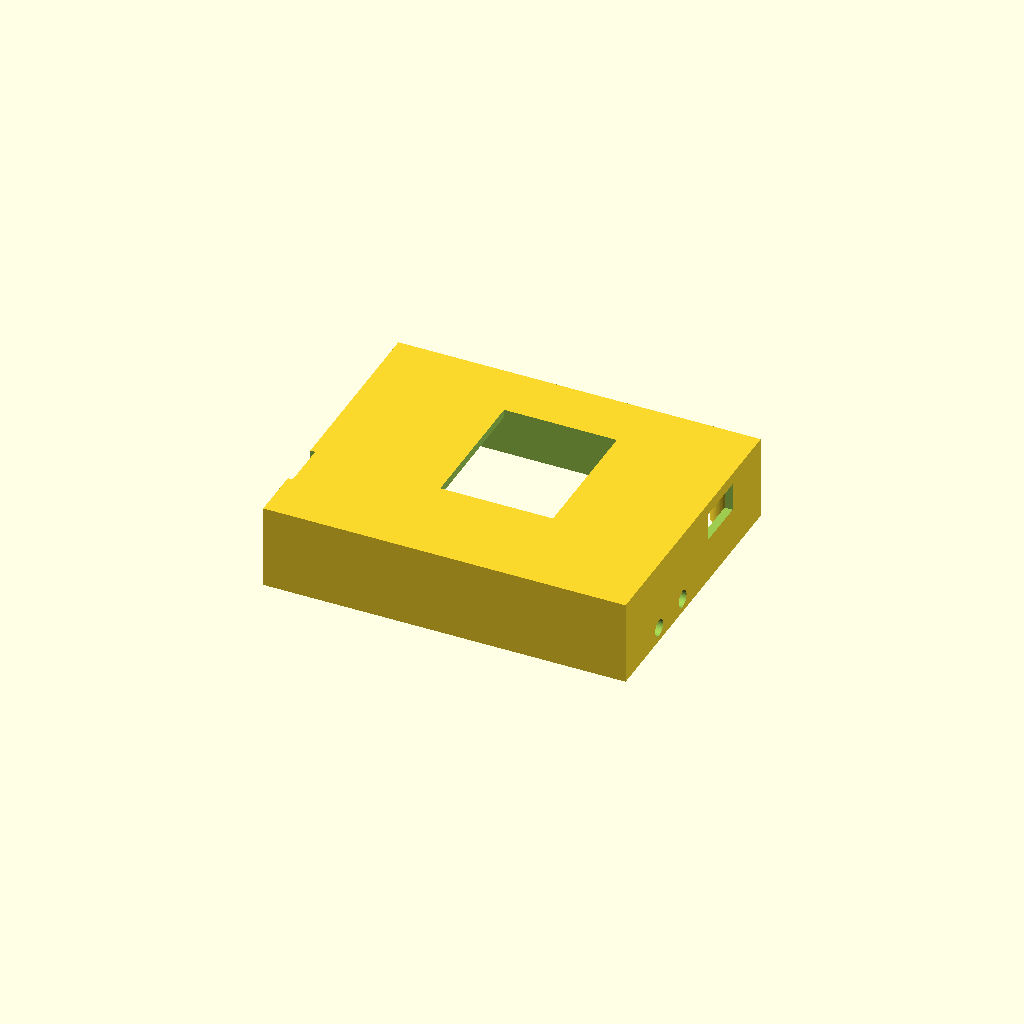
Cell 1: rendered with the file's own defaults.
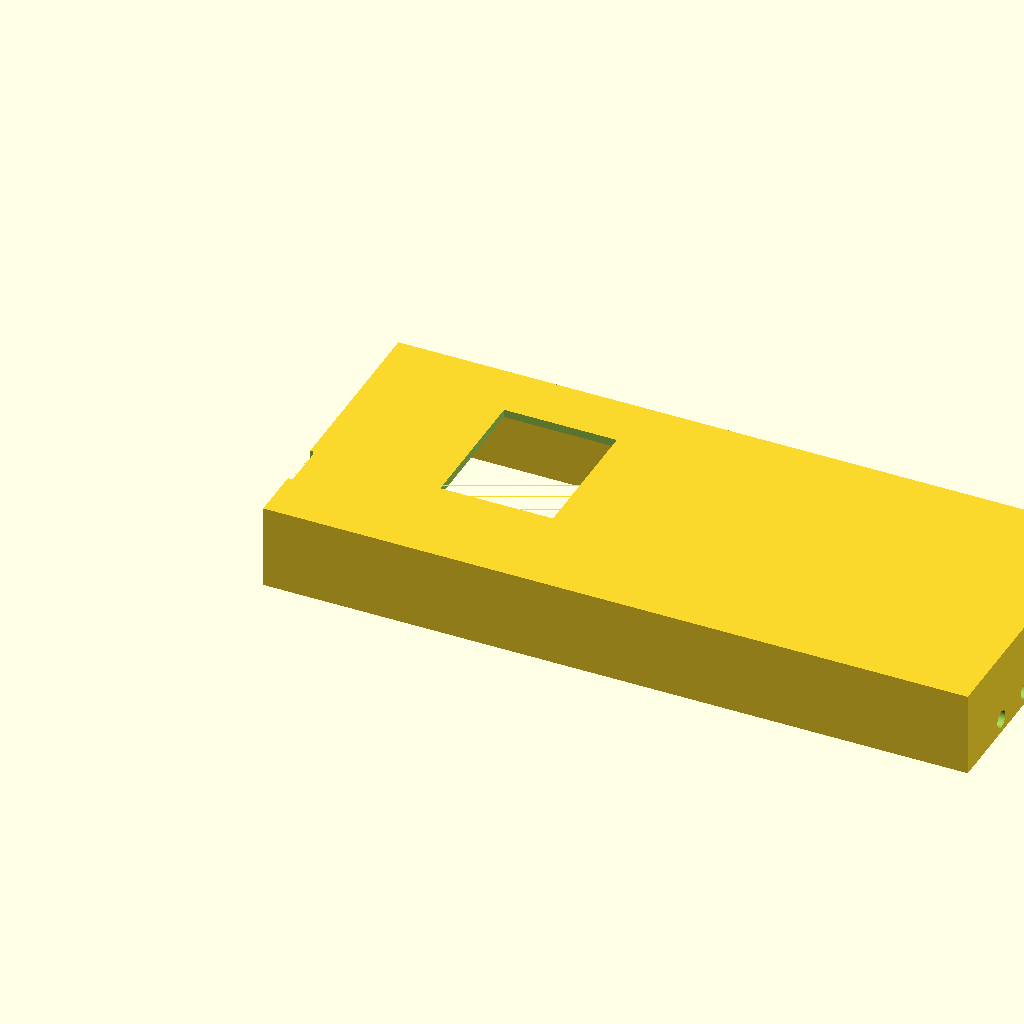
Cell 2: the same model with pcb_x = 170.
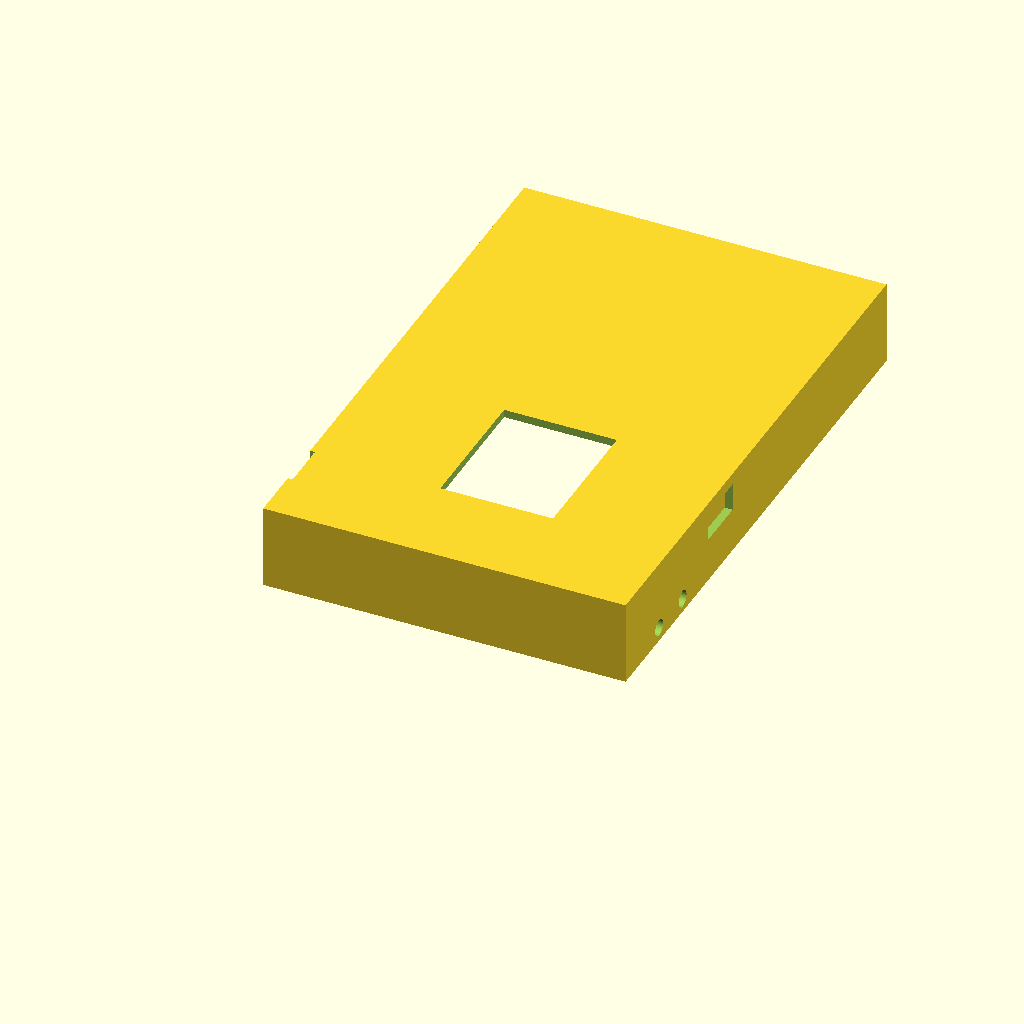
Cell 3: pcb_y = 134 (everything else at default).
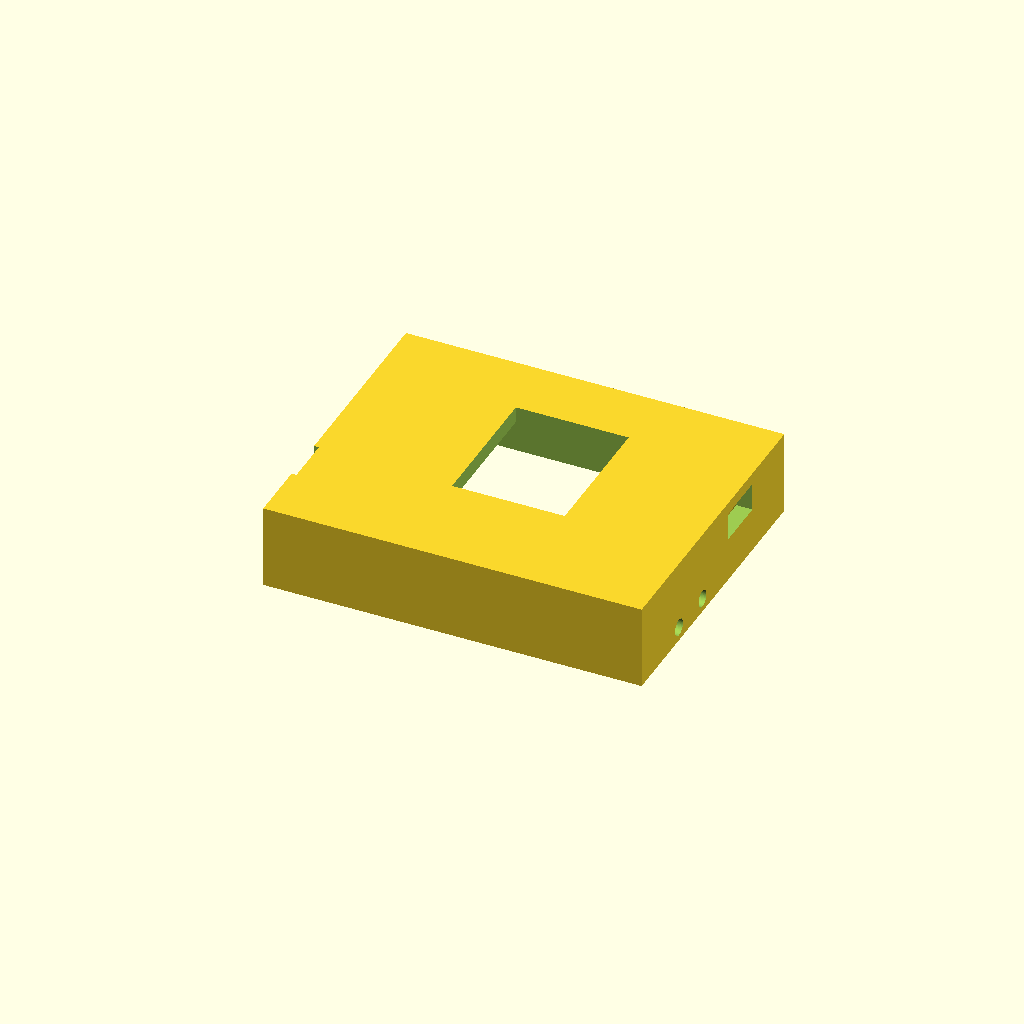
Cell 4 — grosor_pared set to 4, the other parameters unchanged.
One fixed orthographic camera (rotation 55°, 0°, 25°; colour scheme Cornfield) for every cell.
OpenSCAD source file mechanical/supaclock_top_case.scad:
// =============================================================================
// SupaClock - Top Case parametrico
// Generado a partir de SupaClock_Carrier.kicad_pcb (PUC IEE2913, Grupo 10)
//
// El top case se atornilla al bottom case con los mismos 4 tornillos M3 que
// pasan a traves de los standoffs del bottom y de la PCB, y muerden los
// pilares internos de este top case.
//
// Sistema de coordenadas (top-case local): X derecha, Y arriba, Z hacia arriba.
// Origen = esquina inferior-izquierda EXTERIOR. La "base" del top case (Z=0)
// es la cara que apoya sobre el borde superior del bottom case. La "tapa"
// con la ventana de la pantalla esta en Z = altura_top.
// =============================================================================

$fn = 64;
eps = 0.01;

// ---------------------------- PARAMETROS -------------------------------------
pcb_x          = 85.0;
pcb_y          = 67.0;
grosor_pared   = 2.0;    // debe coincidir con el bottom case
clearance      = 0.5;    // debe coincidir con el bottom case
pcb_thickness  = 1.6;    // FR4 estandar

// Altura util por encima de la PCB. Componentes a alojar:
//   - XIAO ESP32-S3 SOCKETEADO con headers 1x7: 8.5mm socket + 1mm board
//     => USB-C centerline ~11.0mm sobre PCB (Z = pcb_thickness + 11 = 12.6)
//     => USB-C body top edge ~Z = 14.1mm en frame top-case
//   - Bateria Galaxy Watch 4 (4mm) sobre el PCB al lado del display
//     => top de bateria ~Z = 5.6mm (no critica)
//   - Display ST7789 1.69" encajado en J7 (socket 8.5mm + board ~1.5mm)
//     => superficie del display ~Z = 11.6mm
// Componente mas alto = USB-C (~14.1). Con clearance 1.5mm + grosor_pared 2mm
// => altura_top minima = 17.6 => uso 18 para holgura.
altura_top     = 21.0;

// Standoffs / pilares internos del top case
standoff_od        = 7.0;    // diametro exterior del pilar (>= cabeza M3 ~7.0mm)
use_inserts        = true;   // true para usar insertos metalicos M3 (heat-set), false para rosca directa
insert_od          = 4.2;    // Diametro del agujero para el inserto metalico (tipico 4.0 - 4.2 mm)
insert_depth       = 5.0;    // Profundidad del inserto metalico (longitud del inserto + margen, tipico 4 - 5 mm)
screw_clearance_d  = 3.2;    // Agujero de alivio para el perno despues del inserto
standoff_id        = use_inserts ? insert_od : 2.7; // Diametro interior del pilar (segun modo)

// ----------------- VENTANA DEL DISPLAY ST7789 1.69" --------------------------
// J7 esta rotado -90 deg en el PCB => la fila de 8 pines corre HORIZONTAL
// (a lo largo de X) en Y = 53.5. El modulo ST7789 1.69" se enchufa con su
// arista corta de 8 pines sobre J7 y su cuerpo se extiende HACIA ABAJO (-Y)
// ocupando aprox Y = 53.5 -> 15.5 (38 mm de alto) y X = 53.78 +- 15 (30 mm).
//
// Modulo tipico 240x280 (1.69"): body ~30 x 38 mm, area activa ~28 x 34 mm.
// La ventana se hace sobre el area activa (no el body completo) para tapar
// los bezels del modulo y que solo se vea pantalla por fuera.
display_pos    = [44.28, 38.5];   // centro del area activa (PCB-local Y-up)
display_w      = 28.0;             // ancho de la ventana (X)
display_h      = 34.0;             // alto de la ventana (Y, en direccion del body)

// ----------------- BOTONES LATERALES (pared derecha) -------------------------
// SW1 SELECT y SW2 NEXT son tactiles side-press 3.5x7.8x3.8 mm rotados 90 deg,
// con la cara de pulsado apuntando hacia +X (pared derecha de la caja).
// Coordenadas extraidas: SW1 (82.05, 15.375), SW2 (81.95, 27.875).
btn_positions  = [
    [82.05, 15.375],   // SW1 SELECT
    [81.95, 27.875]    // SW2 NEXT
];
btn_hole_d     = 4.2;                  // Aumentado de 4.0 a 4.2 para evitar roce/atasco
btn_z_above_pcb = 1.9;                 // altura del centro del cuerpo sobre la PCB

// ----------------- USB-C del XIAO ESP32-S3 (pared derecha) -------------------
// U1 (XIAO) esta en PCB-local (75, 48) Y-up, rotacion 0. El conector USB-C del
// XIAO esta en la arista corta +X del modulo, sobresaliendo ~1.5mm del cuerpo
// del modulo. Como U1 esta cerca del borde derecho del PCB, el USB-C queda
// EN la pared derecha del case (X case-local ~88-90).
//
// Centro del USB-C en PCB-local Y-up: (86.3, 48). Solo importa Y para el cut
// rectangular en la pared. Altura del centerline = pcb_thickness + 11.0
// (socket 8.5 + XIAO board 1 + 1/2 USB-C body 1.5) = 12.6 en frame top-case.
usb_pos_y       = 48.0;                // PCB-local Y del centro del USB-C
usb_width_y     = 13.0;                // Aumentado de 10.0 a 13.0 para cables convencionales
usb_height_z    = 7.0;                 // Aumentado de 4.0 a 7.0 para cables convencionales
usb_z_above_pcb = 13.0;                // altura del centerline USB-C sobre la PCB

// ----------------- JACK 3.5 mm para AD8232 (RA/LA/RL via cable) --------------
// J13 (1x03) esta en PCB-local Y-up (13.525, 7.475), cerca de la arista
// inferior. El jack 3.5 mm TRS panel-mount se monta con su cuerpo sobre la
// PCB y su rosca sale por la pared INFERIOR del top case (la pared en Y = 0).
// Diametro de montaje tipico: 6.0-6.5 mm; centro a 3 mm sobre la cara superior
// de la PCB (asumiendo jack panel-mount estandar acoplado por cable a J13).
jack_x         = 13.525;               // X (PCB-local) del centro del jack, sobre J13
jack_d         = 6.5;                  // diametro del agujero pasante en la pared
jack_z_above_pcb = 12.6;                // altura del eje del jack sobre la PCB
jack_recess_d  = 12.0;                 // Diametro del rebaje para el conector en L o tuerca
jack_recess_x  = 1.20;                 // Coordenada X absoluta de fin de rebaje, deja ~0.8mm de pared

// ----------------- AGUJEROS DE MONTAJE (MH1..MH4) ----------------------------
mh_positions = [
    [ 3.5, 63.5],  // MH1
    [81.5, 63.5],  // MH2
    [ 3.5,  3.5],  // MH3
    [81.5,  3.5]   // MH4
];

// ---------------------- DIMENSIONES DERIVADAS --------------------------------
inner_x      = pcb_x + clearance * 2;
inner_y      = pcb_y + clearance * 2;
outer_x      = inner_x + grosor_pared * 2;
outer_y      = inner_y + grosor_pared * 2;
pcb_off_x    = grosor_pared + clearance;
pcb_off_y    = grosor_pared + clearance;

// La PCB (cara superior) queda dentro del top case en Z = pcb_thickness
// (ya que la base del top case Z=0 coincide con la cara superior del bottom
// case, y la PCB sobresale exactamente pcb_thickness por encima del borde de
// los standoffs del bottom case).
btn_z = pcb_thickness + btn_z_above_pcb;
jack_z = pcb_thickness + jack_z_above_pcb;
usb_z_center = pcb_thickness + usb_z_above_pcb;
ceiling_z = altura_top - grosor_pared;

// ============================== CONSTRUCCION =================================

// 1) Cuerpo + recortes (caja cerrada arriba, abierta abajo)
difference() {
    // Caja exterior solida
    cube([outer_x, outer_y, altura_top]);

    // Cavidad interior (abre por abajo)
    translate([grosor_pared, grosor_pared, -eps])
        cube([inner_x, inner_y, ceiling_z + eps]);

    // Ventana del display (atraviesa la tapa)
    translate([
        display_pos[0] + pcb_off_x - display_w / 2,
        display_pos[1] + pcb_off_y - display_h / 2,
        ceiling_z - eps
    ])
        cube([display_w, display_h, grosor_pared + 2 * eps]);

    // Orificios para los botones (atraviesan la pared derecha)
    for (b = btn_positions)
        translate([outer_x - grosor_pared - eps,
                   b[1] + pcb_off_y,
                   btn_z])
            rotate([0, 90, 0])
                cylinder(h = grosor_pared + 2 * eps, d = btn_hole_d);

    // Orificio para el jack 3.5 mm (atraviesa la pared izquierda, eje a lo largo de +X)
    translate([-eps, 16.586 + pcb_off_y, jack_z])
        rotate([0, 90, 0])
            cylinder(h = grosor_pared + 2 * eps, d = jack_d);

    // Rebaje circular para el cuerpo del conector en L o tuerca
    translate([-eps, 16.586 + pcb_off_y, jack_z])
        rotate([0, 90, 0])
            cylinder(h = jack_recess_x + eps, d = jack_recess_d);

    // Canal vertical para salida del cable del conector en L
    translate([-eps, 16.586 + pcb_off_y - jack_recess_d / 2, jack_z])
        cube([jack_recess_x + eps, jack_recess_d, altura_top - jack_z + eps]);

    // Cutout USB-C en la pared derecha (rectangular, atraviesa grosor_pared)
    translate([outer_x - grosor_pared - eps,
               usb_pos_y + pcb_off_y - usb_width_y / 2,
               usb_z_center - usb_height_z / 2])
        cube([grosor_pared + 2 * eps, usb_width_y, usb_height_z]);
}

// 2) Pilares internos en las 4 esquinas, con agujero axial para tornillo M3.
//    Apoyan sobre la cara SUPERIOR de la PCB (Z = pcb_thickness en frame
//    top-case) y suben hasta el techo. Asi el PCB queda sandwich entre los
//    standoffs del bottom case (por debajo) y estos pilares (por arriba).
//    Se anaden DESPUES del difference para que queden como solido nuevo
//    dentro de la cavidad interior.
// Pilares internos en las 4 esquinas, apoyando sobre la cara superior del PCB.
// Cada pilar se conecta solidamente a las paredes laterales con costillas (ribs)
// para evitar que se quiebren por fatiga o torque al atornillar.
pillar_h = ceiling_z - pcb_thickness;
rib_w = 6.0; // Espesor de las costillas de refuerzo

module reinforced_pillar(p) {
    px = p[0] + pcb_off_x;
    py = p[1] + pcb_off_y;
    
    difference() {
        union() {
            // Cilindro principal del pilar
            translate([px, py, pcb_thickness])
                cylinder(h = pillar_h, d = standoff_od);
            
            // Costilla de refuerzo hacia la pared X
            if (p[0] < pcb_x / 2) {
                translate([grosor_pared, py - rib_w/2, pcb_thickness])
                    cube([px - grosor_pared, rib_w, pillar_h]);
            } else {
                translate([px, py - rib_w/2, pcb_thickness])
                    cube([(outer_x - grosor_pared) - px, rib_w, pillar_h]);
            }
            
            // Costilla de refuerzo hacia la pared Y
            if (p[1] < pcb_y / 2) {
                translate([px - rib_w/2, grosor_pared, pcb_thickness])
                    cube([rib_w, py - grosor_pared, pillar_h]);
            } else {
                translate([px - rib_w/2, py, pcb_thickness])
                    cube([rib_w, (outer_y - grosor_pared) - py, pillar_h]);
            }
        }
        
        if (use_inserts) {
            // Alojamiento del inserto metalico M3 (desde la base del pilar que toca la PCB)
            translate([px, py, pcb_thickness - eps])
                cylinder(h = insert_depth + eps, d = insert_od);
            
            // Agujero de alivio/paso para el perno por encima del inserto (evita atascos de tornillos largos)
            translate([px, py, pcb_thickness + insert_depth - eps])
                cylinder(h = pillar_h - insert_depth + 2 * eps, d = screw_clearance_d);
        } else {
            // Agujero roscado central pasante original (self-tap en plastico)
            translate([px, py, pcb_thickness - eps])
                cylinder(h = pillar_h + 2 * eps, d = standoff_id);
        }
    }
}

for (p = mh_positions) reinforced_pillar(p);
Parameter table extracted from the source (name, type, default, range or options):
eps: number, default 0.01
pcb_x: number, default 85
pcb_y: number, default 67
grosor_pared: number, default 2
clearance: number, default 0.5
pcb_thickness: number, default 1.6
altura_top: number, default 21
standoff_od: number, default 7
use_inserts: bool, default true
insert_od: number, default 4.2
insert_depth: number, default 5
screw_clearance_d: number, default 3.2
display_pos: vector, default [44.28, 38.5]
display_w: number, default 28
display_h: number, default 34
btn_hole_d: number, default 4.2
btn_z_above_pcb: number, default 1.9
usb_pos_y: number, default 48
usb_width_y: number, default 13
usb_height_z: number, default 7
usb_z_above_pcb: number, default 13
jack_x: number, default 13.525
jack_d: number, default 6.5
jack_z_above_pcb: number, default 12.6
jack_recess_d: number, default 12
jack_recess_x: number, default 1.2
rib_w: number, default 6
